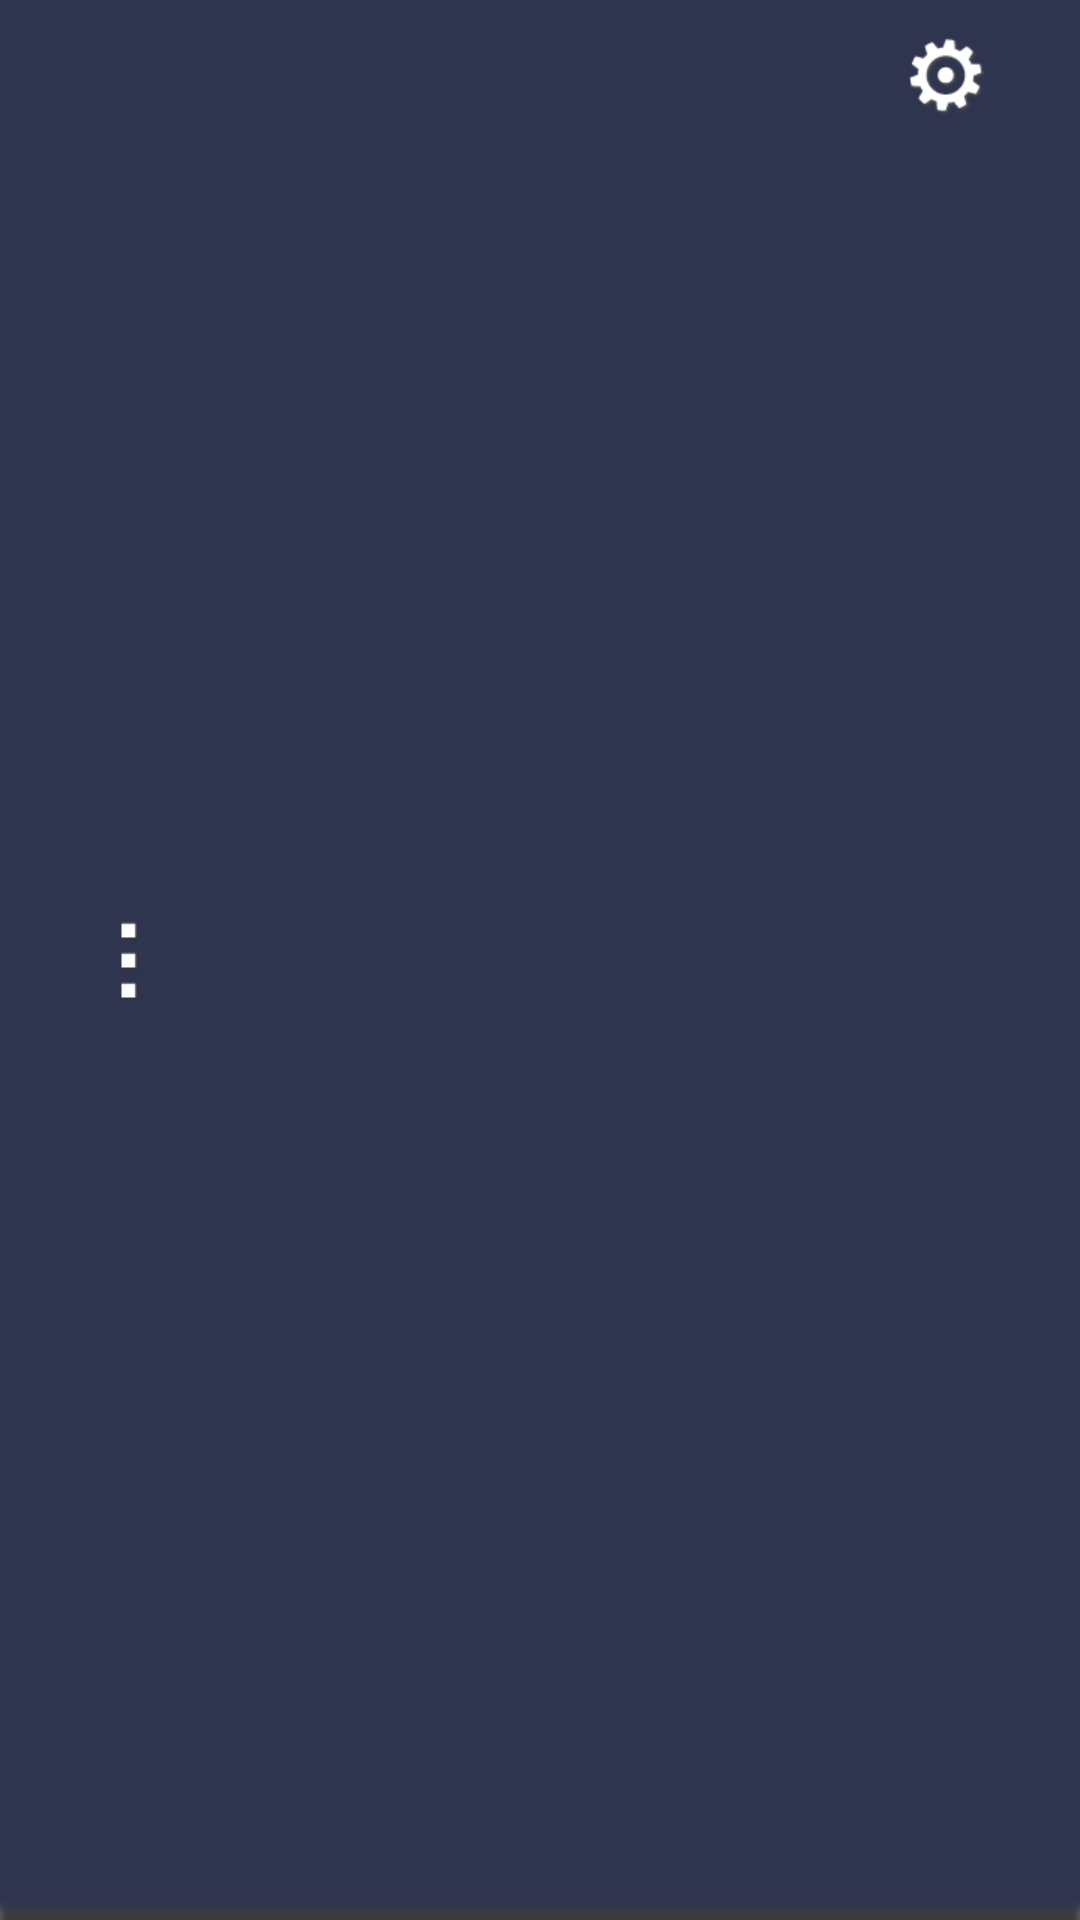

Layout XML and referenced resources for this Android screen:
<!-- AndroidManifest.xml: application theme AppTheme -->
<!-- res/layout/activity_headers_menu.xml -->
<?xml version="1.0" encoding="utf-8"?>

<RelativeLayout xmlns:android="http://schemas.android.com/apk/res/android"
    android:layout_width="match_parent"
    android:layout_height="wrap_content"
    android:background="@drawable/headerapp" >
    
   <ImageButton
        android:id="@+id/openMenu"
        android:layout_width="wrap_content"
        android:layout_height="wrap_content"
        android:layout_alignParentLeft="true"
        android:layout_centerVertical="true"
        android:layout_marginLeft="18dp"
        android:background="@null"
        android:src="@drawable/moresymbolapp" />
       
    <ImageButton
        android:id="@+id/openSocial"
        android:layout_width="wrap_content"
        android:layout_height="wrap_content"
        android:layout_alignParentRight="true"
        android:layout_alignParentTop="true"
        android:layout_marginRight="20dp"
        android:background="@null" 
        android:src="@drawable/gearapp"/>    
</RelativeLayout>
<!-- resources referenced by this layout -->
<resources>
  <!-- drawable gearapp: png bitmap (drawable-xhdpi, 3925 bytes) -->
  <!-- drawable headerapp: png bitmap (drawable-xhdpi, 15042 bytes) -->
  <!-- drawable moresymbolapp: png bitmap (drawable-xhdpi, 361 bytes) -->
  <style name="AppTheme" parent="AppBaseTheme">
          
      </style>
  <style name="AppBaseTheme" parent="Theme.AppCompat.Light">
          
      </style>
</resources>
